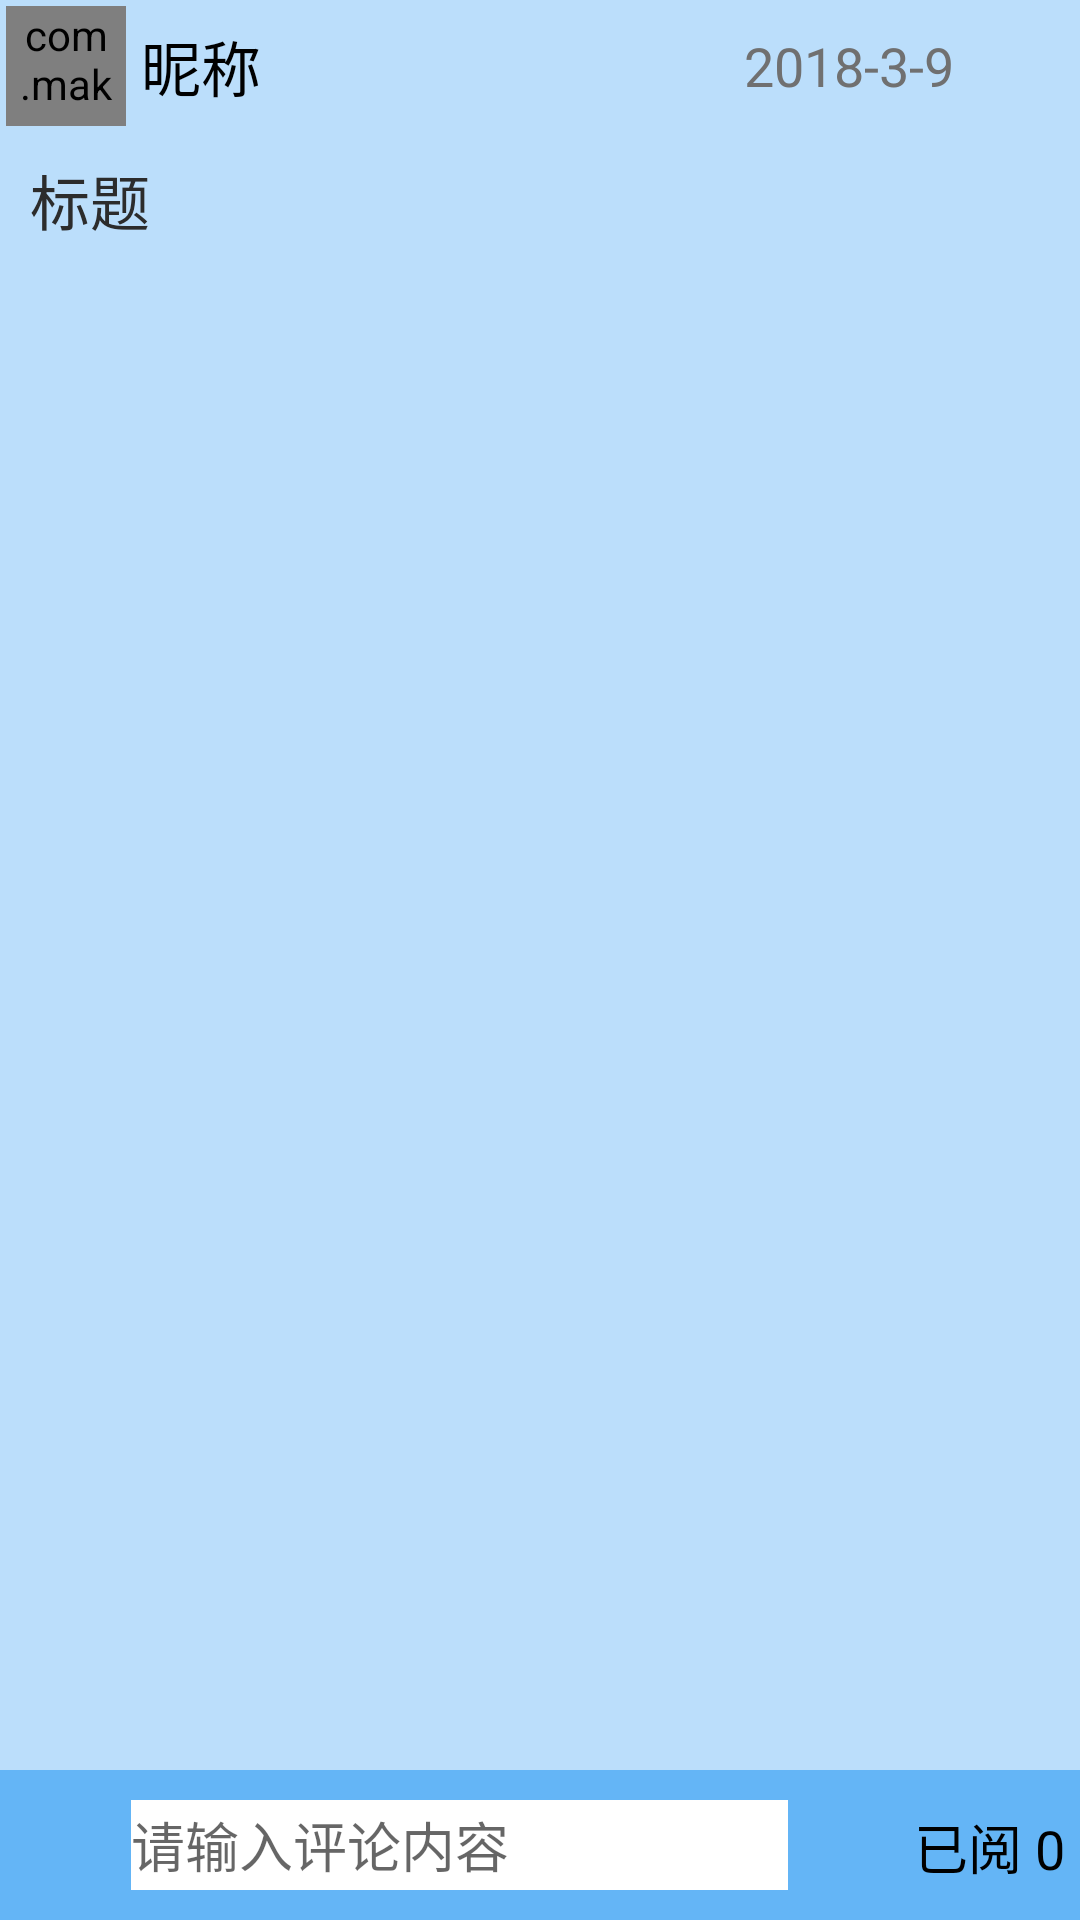

Produce the Android XML layout that renders to this screen, including the resource entries it uses.
<!-- AndroidManifest.xml: application theme AppTheme -->
<!-- res/layout/fragment_looktie.xml -->
<?xml version="1.0" encoding="utf-8"?>
<RelativeLayout xmlns:android="http://schemas.android.com/apk/res/android"
    xmlns:app="http://schemas.android.com/apk/res-auto"
    android:layout_width="match_parent"
    android:layout_height="match_parent"
    android:orientation="vertical"
    android:background="@color/searchBackGroundColor">

    <RelativeLayout
        android:layout_width="match_parent"
        android:layout_height="wrap_content"
        android:background="#BBDEFB">

    <RelativeLayout
        android:id="@+id/r2"
        android:layout_width="match_parent"
        android:layout_height="50dp"
        android:paddingLeft="@dimen/itemmessage_padingleft"
        android:padding="2dp"
        >

        <com.makeramen.roundedimageview.RoundedImageView
            android:id="@+id/headImage"
            android:layout_width="40dp"
            android:layout_height="40dp"
            android:layout_alignParentLeft="true"
            android:src="@drawable/de_head"
            app:riv_border_color="#00ffffff"
            app:riv_border_width="2dp"
            app:riv_oval="true"
            />

        <TextView
            android:id="@+id/nickname"
            android:layout_width="wrap_content"
            android:layout_height="40dp"
            android:layout_toEndOf="@+id/headImage"
            android:text="昵称"
            android:textColor="#000"
            android:paddingLeft="5dp"
            android:gravity="center"
            android:textSize="20dp"
            android:elevation="4dp"
            />

        <TextView
            android:id="@+id/time"
            android:layout_width="wrap_content"
            android:layout_height="40dp"
            android:layout_alignParentEnd="true"
            android:layout_alignParentTop="true"
            android:text="2018-3-9"
            android:layout_marginEnd="40dp"
            android:textColor="#707070"
            android:gravity="center_vertical"
            android:layout_marginLeft="5dp"
            android:textSize="18dp" />

        <ImageView
            android:id="@+id/down"
            android:layout_width="30dp"
            android:layout_height="30dp"
            android:layout_marginTop="8dp"
            android:layout_alignParentEnd="true"
            android:layout_alignParentTop="true"
            app:srcCompat="@drawable/down" />

    </RelativeLayout>

    <TextView
        android:id="@+id/tital"
        android:layout_width="match_parent"
        android:layout_height="30dp"
        android:paddingLeft="@dimen/itemmessage_padingleft"
        android:text="标题"
        android:textSize="20dp"
        android:textColor="@color/titlecolor"
        android:layout_marginTop="2dp"
        android:lines="1"
        android:layout_below="@+id/r2"

        />


        <android.support.v7.widget.RecyclerView
            android:id="@+id/lv"
            android:layout_width="match_parent"
            android:layout_height="550dp"
            android:layout_above="@+id/nansho0u"
            android:layout_below="@+id/tital"
            android:layout_alignParentStart="true"
            android:layout_marginStart="2dp"
            android:layout_marginTop="0dp"
            android:layout_marginBottom="0dp"
            android:layout_weight="40"
            android:divider="@null"
            android:listSelector="@android:color/transparent"
            android:transcriptMode="alwaysScroll" />

        <LinearLayout
        android:id="@+id/nansho0u"
        android:layout_width="match_parent"
        android:layout_height="50dp"
        android:orientation="horizontal"
        android:background="#64B5F6"
        android:layout_alignParentBottom="true">

        <ImageView
            android:id="@+id/sendreply"
            android:layout_width="25dp"
            android:layout_height="25dp"
            app:srcCompat="@drawable/information"
            android:layout_weight="0.01"
            android:layout_gravity="center_vertical"
            android:layout_marginLeft="5dp"/>

        <EditText
            android:id="@+id/sendText"
            android:layout_width="0dp"
            android:layout_height="30dp"
            android:layout_weight="0.25"
            android:background="#FFFFFFFF"
            android:hint="请输入评论内容"
            android:layout_gravity="center_vertical"
            android:layout_marginLeft="5dp"/>

        <ImageView
            android:id="@+id/imageView3"
            android:layout_width="25dp"
            android:layout_height="25dp"
            android:layout_weight="0.01"
            app:srcCompat="@drawable/browse1"
            android:layout_gravity="center_vertical"
            android:layout_marginLeft="5dp"/>

        <TextView
            android:id="@+id/send_looknumber"
            android:layout_width="wrap_content"
            android:layout_height="25dp"
            android:paddingLeft="3dp"
            android:textSize="18dp"
            android:text="已阅 0"
            android:layout_gravity="center_vertical"
            android:textColor="#000000"
            android:layout_marginRight="5dp"/>

    </LinearLayout>

    </RelativeLayout>

</RelativeLayout>
<!-- resources referenced by this layout -->
<resources>
  <color name="searchBackGroundColor">#BFEFFF</color>
  <color name="titlecolor">#2c2c2c</color>
  <dimen name="itemmessage_padingleft">10dp</dimen>
  <style name="AppTheme" parent="Theme.AppCompat.Light.NoActionBar">
          
          <item name="colorPrimary">#FCD202</item>
          <item name="colorPrimaryDark">#9d2057</item>
          <item name="colorAccent">#FE6703</item>
          
          <item name="android:windowContentTransitions">true</item>
      </style>
</resources>
